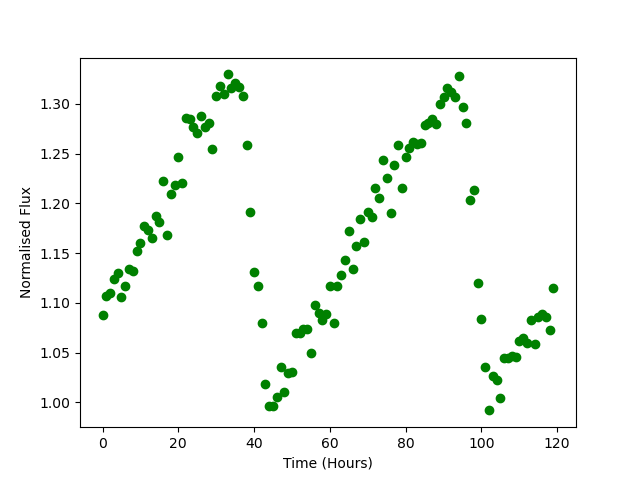

Data behind this chart, as committed beside it:
Time, Flux
0.0, 1.087
1.0, 1.107
2.0, 1.11
3.0, 1.124
4.0, 1.13
5.0, 1.105
6.0, 1.117
7.0, 1.134
8.0, 1.132
9.0, 1.152
10.0, 1.16
11.0, 1.177
12.0, 1.173
13.0, 1.165
14.0, 1.187
15.0, 1.182
16.0, 1.222
17.0, 1.168
18.0, 1.21
19.0, 1.218
20.0, 1.246
21.0, 1.22
22.0, 1.286
23.0, 1.285
24.0, 1.276
25.0, 1.271
26.0, 1.288
27.0, 1.277
28.0, 1.281
29.0, 1.255
30.0, 1.308
31.0, 1.318
32.0, 1.31
33.0, 1.329
34.0, 1.316
35.0, 1.321
36.0, 1.317
37.0, 1.308
38.0, 1.259
39.0, 1.191
40.0, 1.131
41.0, 1.116
42.0, 1.079
43.0, 1.019
44.0, 0.9964
45.0, 0.9968
46.0, 1.005
47.0, 1.035
48.0, 1.01
49.0, 1.029
50.0, 1.031
51.0, 1.069
52.0, 1.07
53.0, 1.074
54.0, 1.074
55.0, 1.049
56.0, 1.098
57.0, 1.09
58.0, 1.083
59.0, 1.088
... 60 more rows
